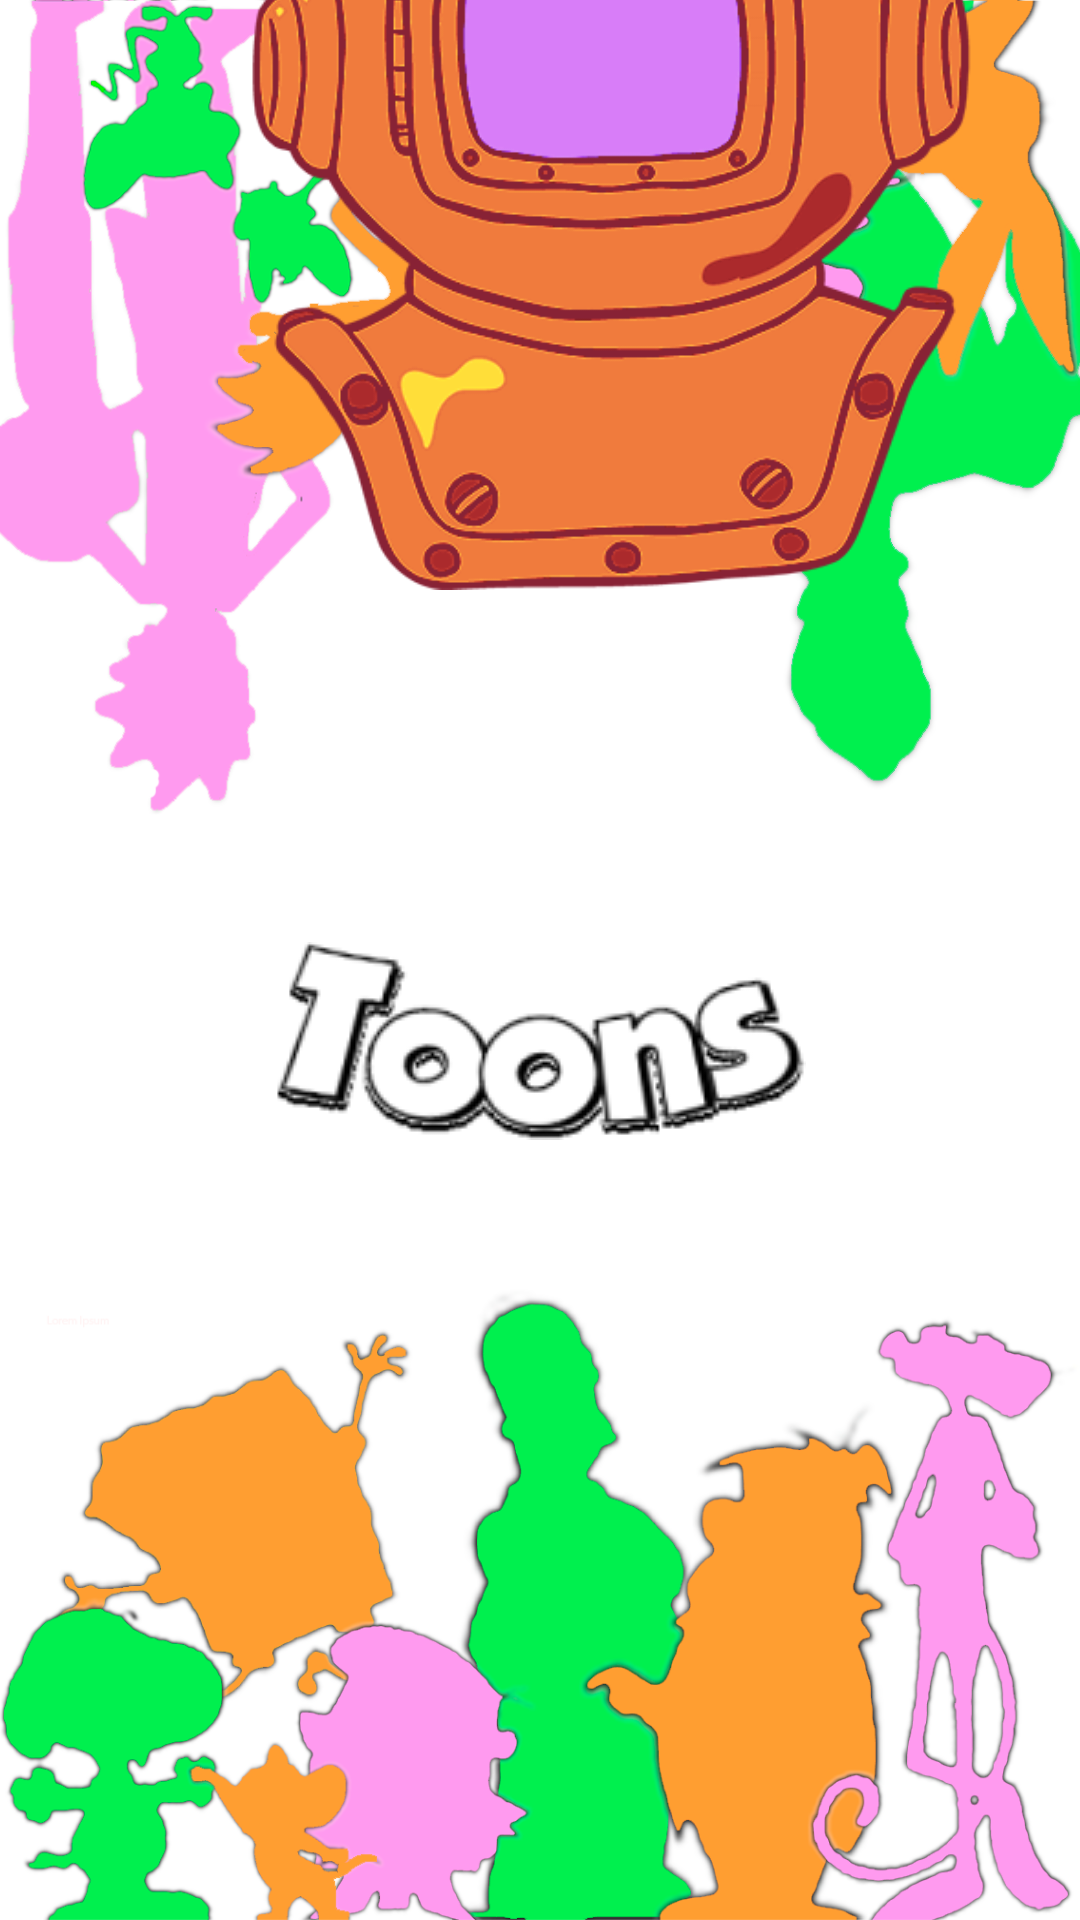

Android layout source for this screen:
<!-- AndroidManifest.xml: application theme Theme.PopToons -->
<!-- res/layout/activity_main.xml -->
<?xml version="1.0" encoding="utf-8"?>
<androidx.constraintlayout.widget.ConstraintLayout xmlns:android="http://schemas.android.com/apk/res/android"
    xmlns:app="http://schemas.android.com/apk/res-auto"
    xmlns:tools="http://schemas.android.com/tools"
    android:layout_width="match_parent"
    android:layout_height="match_parent"
    android:background="@drawable/backg"
    tools:context=".MainActivity">


    <ImageView
        android:id="@+id/imageView2"
        android:layout_width="wrap_content"
        android:layout_height="wrap_content"
        android:layout_marginBottom="324dp"
        app:layout_constraintBottom_toBottomOf="parent"
        app:layout_constraintEnd_toEndOf="parent"
        app:layout_constraintHorizontal_bias="0.498"
        app:layout_constraintStart_toStartOf="parent"
        app:srcCompat="@drawable/tv" />

    <ImageView
        android:id="@+id/imageView"
        android:layout_width="wrap_content"
        android:layout_height="wrap_content"
        app:layout_constraintBottom_toTopOf="@+id/imageView2"
        app:layout_constraintEnd_toEndOf="parent"
        app:layout_constraintHorizontal_bias="0.498"
        app:layout_constraintStart_toStartOf="parent"
        app:layout_constraintTop_toTopOf="parent"
        app:layout_constraintVertical_bias="0.986"
        app:srcCompat="@drawable/pop" />

    <ImageView
        android:id="@+id/imageView3"
        android:layout_width="wrap_content"
        android:layout_height="wrap_content"
        android:layout_marginBottom="260dp"
        app:layout_constraintBottom_toBottomOf="parent"
        app:layout_constraintEnd_toEndOf="parent"
        app:layout_constraintStart_toStartOf="parent"
        app:srcCompat="@drawable/toons" />
</androidx.constraintlayout.widget.ConstraintLayout>
<!-- resources referenced by this layout -->
<resources>
  <!-- drawable backg: png bitmap (drawable, 427479 bytes) -->
  <!-- drawable pop: png bitmap (drawable, 6193 bytes) -->
  <!-- drawable toons: png bitmap (drawable, 10174 bytes) -->
  <!-- drawable tv: png bitmap (drawable, 83863 bytes) -->
  <style name="Theme.PopToons" parent="Theme.MaterialComponents.DayNight.DarkActionBar">
          
          <item name="colorPrimary">@color/purple_500</item>
          <item name="colorPrimaryVariant">@color/purple_700</item>
          <item name="colorOnPrimary">@color/white</item>
          
          <item name="colorSecondary">@color/teal_200</item>
          <item name="colorSecondaryVariant">@color/teal_700</item>
          <item name="colorOnSecondary">@color/black</item>
          
          <item name="android:statusBarColor" tools:targetApi="l">?attr/colorPrimaryVariant</item>
          
      </style>
  <color name="purple_500">#FF6200EE</color>
  <color name="purple_700">#FF3700B3</color>
  <color name="teal_200">#FF03DAC5</color>
  <color name="teal_700">#FF018786</color>
  <color name="black">#FF000000</color>
  <!-- not gathered from this repository: default colours our renderer supplied (Android Studio template values) -->
  <color name="white">#FFFFFFFF</color>
</resources>
